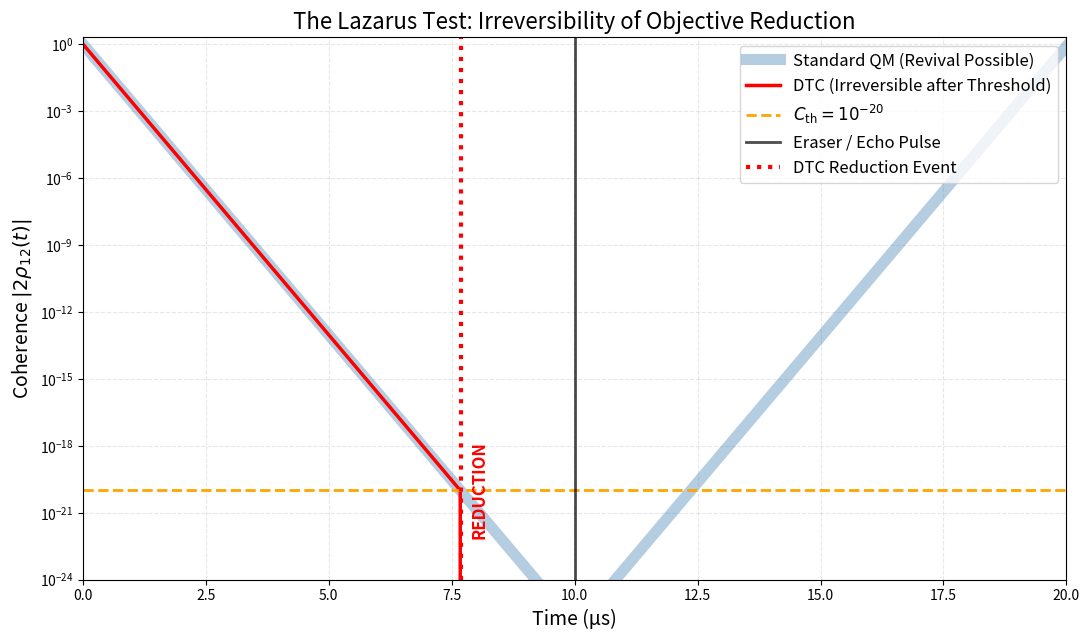

Source code (Python):
import numpy as np
import matplotlib.pyplot as plt

# --- PARAMETERS ---
# Tuned so the reduction happens visibly at ~7.6 µs (before the 10 µs pulse)
gamma = 6e6          # decoherence rate (s^-1) 
C_th = 1e-20         # DTC threshold
t = np.linspace(0, 20, 2000)        # time in microseconds (0 to 20 µs)

# --- PHASE 1: DECOHERENCE (0 to 10 µs) ---
mid = len(t)//2
t_decay = t[:mid]
C_decay = np.exp(-gamma * t_decay * 1e-6)   # convert µs → s

# --- PHASE 2: ATTEMPTED REVIVAL (10 to 20 µs) ---
t_revive = t[mid:]
revival_factor = 0.8                        # realistic echo efficiency (80%)
C_qm_revive = C_decay[-1] * np.exp(gamma * (t_revive - t_revive[0]) * 1e-6) * revival_factor

# --- BUILD CURVES ---
# 1. Standard QM Curve (Reversible)
C_qm = np.concatenate([C_decay, C_qm_revive])

# 2. DTC Curve (Irreversible)
C_dtc = np.copy(C_decay)
snap_idx = np.where(C_decay < C_th)[0]

snap_time = None
if len(snap_idx) > 0:
    first_snap = snap_idx[0]
    snap_time = t_decay[first_snap]
    # PHYSICS: Once crossed, the state is reduced to the pointer basis.
    C_dtc[first_snap:] = 0.0
    # During revival phase, it MUST remain 0 (Irreversibility)
    C_dtc_full = np.concatenate([C_dtc, np.zeros(len(t_revive))])
else:
    C_dtc_full = np.concatenate([C_dtc, C_qm_revive])

# --- PLOTTING ---
plt.figure(figsize=(11, 6.5))

# PLOT FIX: Thick transparent background for Standard QM
plt.semilogy(t, C_qm, color='steelblue', lw=8, alpha=0.4, label='Standard QM (Revival Possible)')

# Thin solid line for DTC
plt.semilogy(t, C_dtc_full, color='red', lw=2.5, label='DTC (Irreversible after Threshold)')

# Reference Lines
plt.axhline(C_th, color='orange', ls='--', lw=2, label=r'$C_{\rm th} = 10^{-20}$')
plt.axvline(t[mid], color='black', ls='-', lw=2, alpha=0.7, label='Eraser / Echo Pulse')

# Annotate the Snap
if snap_time is not None:
    # FIX: "Collapse Event" -> "Reduction Event"
    plt.axvline(snap_time, color='red', ls=':', lw=3, label='DTC Reduction Event')
    # FIX: "COLLAPSE" -> "REDUCTION"
    plt.text(snap_time + 0.2, 1e-22, "REDUCTION", color='red', fontsize=12, fontweight='bold', rotation=90)

# Labels and Formatting
plt.ylim(1e-24, 2)
plt.xlim(0, 20)
plt.xlabel('Time (µs)', fontsize=14)
plt.ylabel(r'Coherence $|2\rho_{12}(t)|$', fontsize=14)
# FIX: Title adjusted to match professional tone
plt.title('The Lazarus Test: Irreversibility of Objective Reduction', fontsize=16)
plt.legend(fontsize=12, loc='upper right')
plt.grid(True, which='both', ls='--', alpha=0.3)
plt.tight_layout()

plt.show()
